Run: headless pygame with SDL's dummy video driver; simulated clock (each Clock.tick advances the game by its frame time, no real sleeping); random seed 0; keys injected as events and as key.get_pressed() state; mouse plan: one left click at the window centre at the start of phase 2, then a move to the lower-right quarter at the start of phase 3.
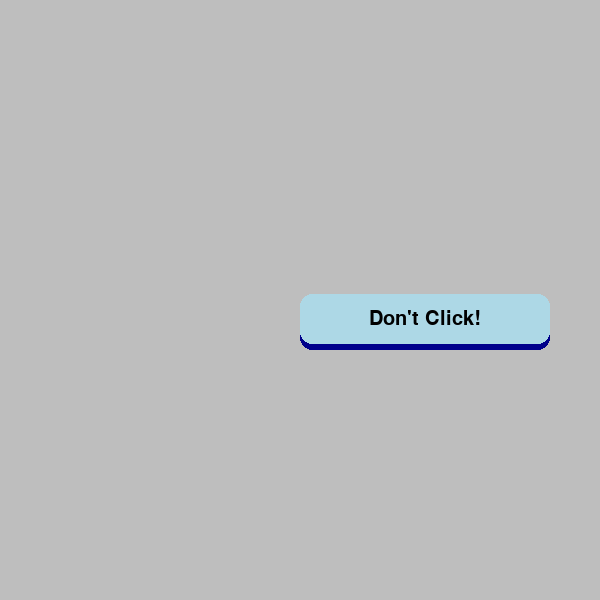
Frame 1 of 4 · flips 1–60 · no input
Frame 2 of 4 · flips 61–180 · clicked the window centre · tapped SPACE, RETURN · held RIGHT (→), D · screen unchanged from frame 1, image omitted
Frame 3 of 4 · flips 181–300 · moved the mouse to the lower-right quarter · held DOWN (↓), S · screen unchanged from frame 2, image omitted
Frame 4 of 4 · flips 301–420 · held LEFT (←), A, UP (↑), W · screen unchanged from frame 3, image omitted

The pygame program that drew these frames:

import pygame,sys
from pygame import mouse


class Button:
    def __init__(self,text,but_width,but_height,pos,elevation):

        #   button core
        self.pressed = False

        self.elevation = elevation
        self.dynamic_elevation = elevation
        self.original_y_pos = pos[1]

        #   top rectangle
        self.top_rect = pygame.Rect(pos,(but_width,but_height))
        self.top_color = "light blue"
        #   bottom rectange
        self.bottom_rect = pygame.Rect(pos,(but_width,elevation))
        self.bottom_color = "dark blue"


        #   text
        self.text_surf = gui_font.render(text,True,"black")
        self.text_rect = self.text_surf.get_rect(center = self.top_rect.center)
    
    def draw(self):
        # elevation logic
        self.top_rect.y = self.original_y_pos - self.dynamic_elevation


        self.text_rect.center = self.top_rect.center
        #   this makes the text goes down the same with rest of button

        
        self.bottom_rect.midtop = self.top_rect.midtop
        self.bottom_rect.height  = self.top_rect.height + self.dynamic_elevation 

        pygame.draw.rect(screen,self.bottom_color,self.bottom_rect,border_radius = 12)        
        pygame.draw.rect(screen,self.top_color,self.top_rect,border_radius = 12)
        #   border radius makes the borders less sharp
        screen.blit(self.text_surf,self.text_rect)
        
        self.click_check()

    def click_check(self):
        mouse_pos = pygame.mouse.get_pos()
        if self.top_rect.collidepoint(mouse_pos):
            if pygame.mouse.get_pressed()[0]:
                self.dynamic_elevation = 0 
                self.pressed = True 
            else:
                self.dynamic_elevation = self.elevation
                if self.pressed == True:
                    print("CLICK")
                    
                    self.pressed = False
                #   RUNS THE CODE WHEN THE PLAYER RELEASES THE BUTTON
        else:
            self.top_color = "light blue"
            self.dynamic_elevation = self.elevation

            # if mouse_pos != self.top_rect, colour changes 
            # from dark blue back to its default colour
            

        """
        line 24
        if mouse_pos.collidepoint(self.top_rect):
            print("collision!")
        returns this : AttributeError: 'tuple' object has no attribute 'collidepoint'
        
        line 25
        if pygame.mouse.get_pressed():
            this returns (False,False,False) by default
            use [0],[1],[2] to indicate if lmb/mmb/rmb being clicked 
                
        """
        


pygame.init()
clock = pygame.time.Clock()

width,height = 600,600
screen = pygame.display.set_mode((width,height))
pygame.display.set_caption("Button Game")

gui_font = pygame.font.Font(None,30)

button1 = Button("Don't Click!",250,50,(width/2,height/2),6)
# 6 is the "bounce"

while True:

    for event in pygame.event.get():
        if event.type == pygame.QUIT:
            pygame.quit()
            sys.exit
    
    screen.fill("grey")
    #button1 = Button("Don't Click!",250,50,(width/2,height/2),6)

    button1.draw()
    
    pygame.display.update()
    clock.tick(60)
        
"""
EXPLANATION 
There are 2 rectangles. the top rect incresed by the value of elevation by default.
When the mouse button is pushed, elevation value is set to 0 so the button is set to its
actual original value which is lower since before this the elevation value was added.
"""
